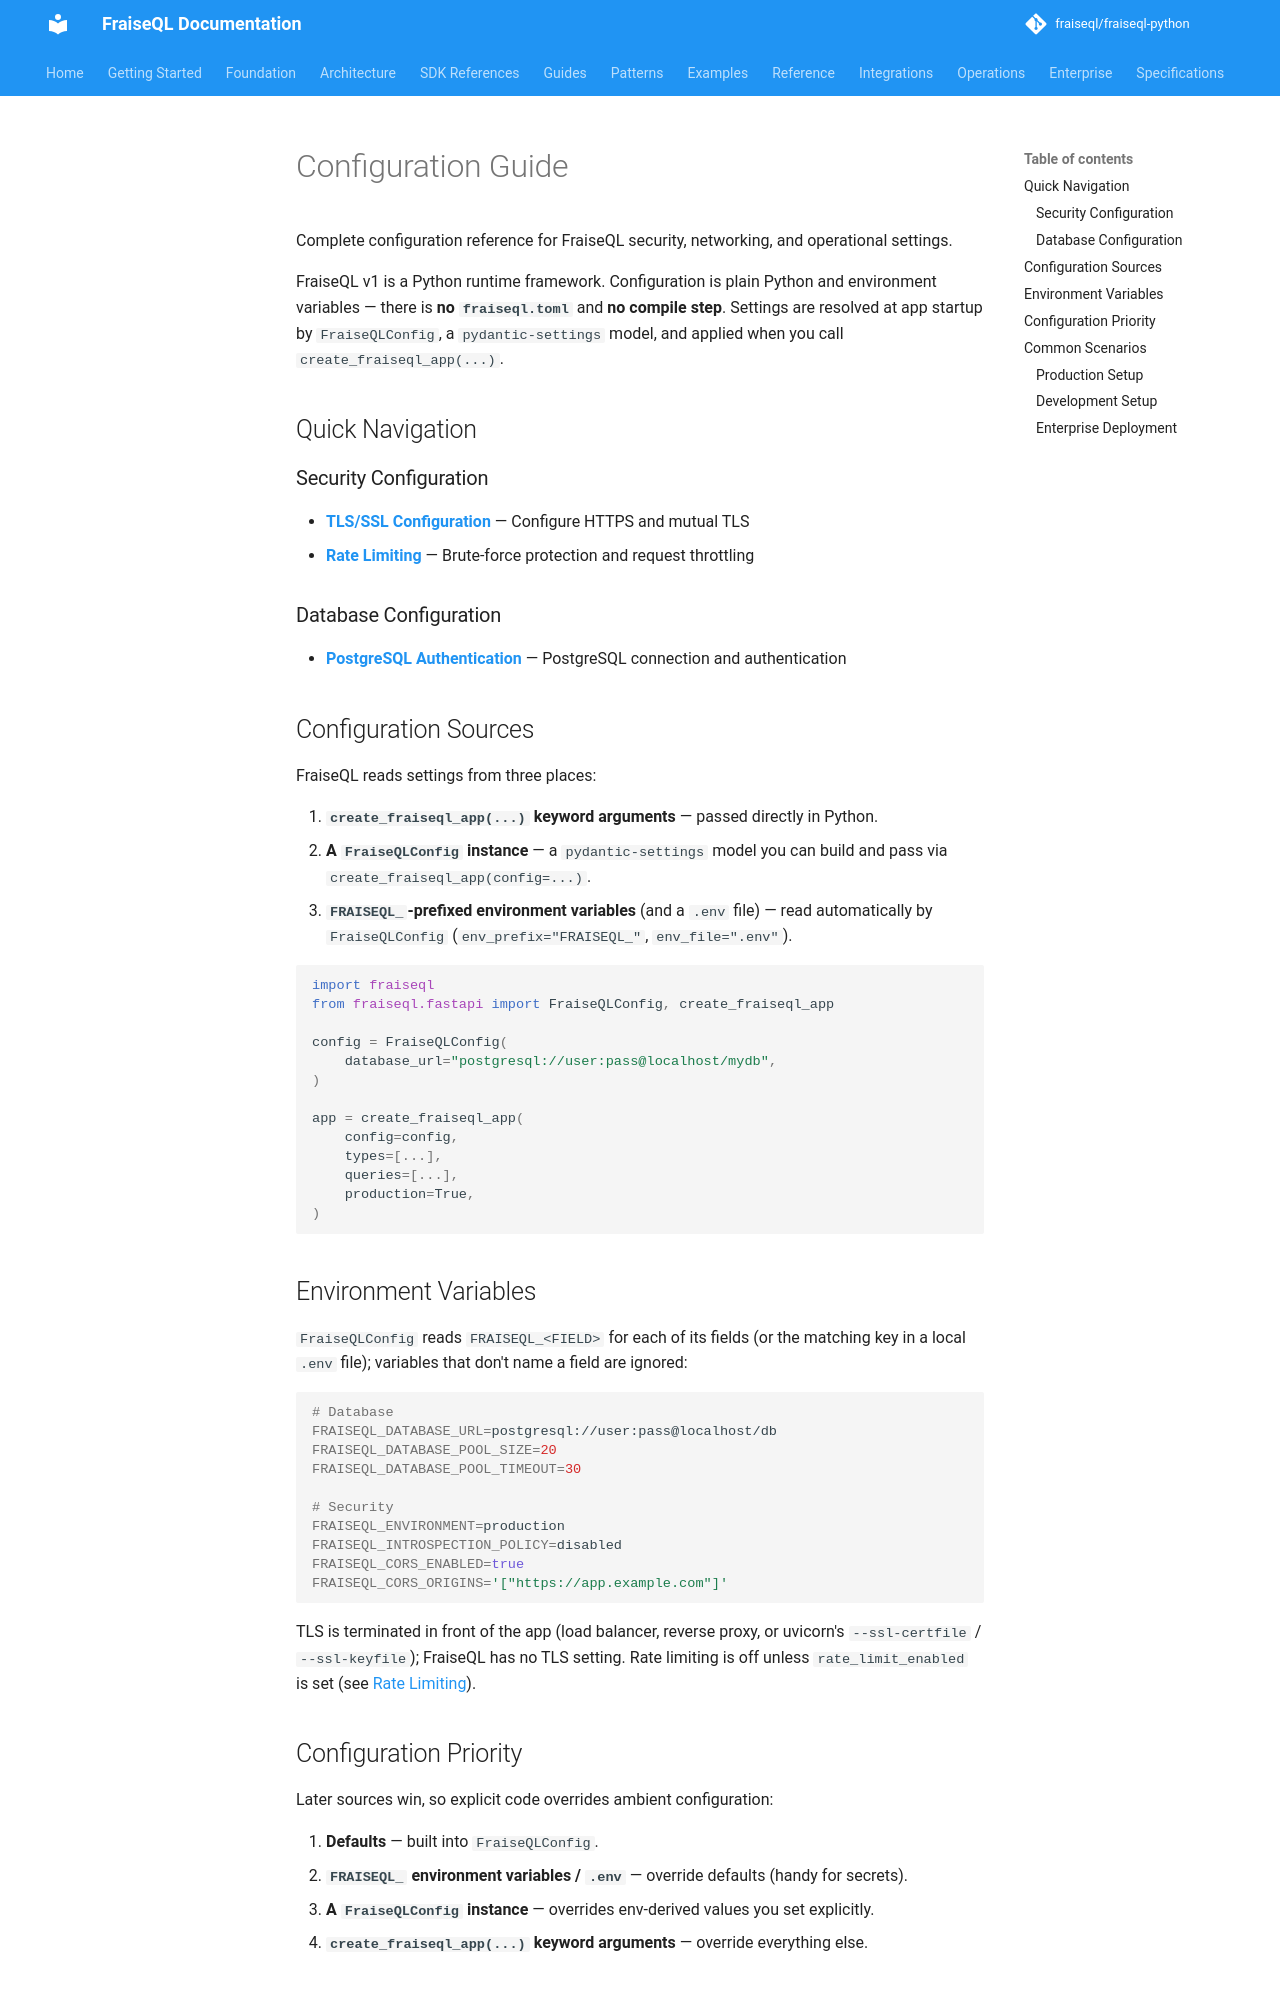

repository: fraiseql/fraiseql-python · page: configuration/index.html · generator: mkdocs

---

title: Configuration Guide
description: Complete configuration reference for FraiseQL security, networking, and operational settings.
keywords: []
tags: ["documentation", "reference"]
---

# Configuration Guide

Complete configuration reference for FraiseQL security, networking, and operational settings.

FraiseQL v1 is a Python runtime framework. Configuration is plain Python and environment
variables — there is **no `fraiseql.toml`** and **no compile step**. Settings are resolved
at app startup by `FraiseQLConfig`, a `pydantic-settings` model, and applied when you call
`create_fraiseql_app(...)`.

## Quick Navigation

### Security Configuration

- **[TLS/SSL Configuration](tls-configuration.md)** — Configure HTTPS and mutual TLS
- **[Rate Limiting](rate-limiting.md)** — Brute-force protection and request throttling

### Database Configuration

- **[PostgreSQL Authentication](postgresql-authentication.md)** — PostgreSQL connection and authentication

## Configuration Sources

FraiseQL reads settings from three places:

1. **`create_fraiseql_app(...)` keyword arguments** — passed directly in Python.
2. **A `FraiseQLConfig` instance** — a `pydantic-settings` model you can build and pass
   via `create_fraiseql_app(config=...)`.
3. **`FRAISEQL_`-prefixed environment variables** (and a `.env` file) — read automatically
   by `FraiseQLConfig` (`env_prefix="FRAISEQL_"`, `env_file=".env"`).

```python
import fraiseql
from fraiseql.fastapi import FraiseQLConfig, create_fraiseql_app

config = FraiseQLConfig(
    database_url="postgresql://user:pass@localhost/mydb",
)

app = create_fraiseql_app(
    config=config,
    types=[...],
    queries=[...],
    production=True,
)
```

## Environment Variables

`FraiseQLConfig` reads `FRAISEQL_<FIELD>` for each of its fields (or the matching key in a
local `.env` file); variables that don't name a field are ignored:

```bash
# Database
FRAISEQL_DATABASE_URL=postgresql://user:pass@localhost/db
FRAISEQL_DATABASE_POOL_SIZE=20
FRAISEQL_DATABASE_POOL_TIMEOUT=30

# Security
FRAISEQL_ENVIRONMENT=production
FRAISEQL_INTROSPECTION_POLICY=disabled
FRAISEQL_CORS_ENABLED=true
FRAISEQL_CORS_ORIGINS='["https://app.example.com"]'
```

TLS is terminated in front of the app (load balancer, reverse proxy, or uvicorn's
`--ssl-certfile` / `--ssl-keyfile`); FraiseQL has no TLS setting. Rate limiting is
off unless `rate_limit_enabled` is set (see [Rate Limiting](rate-limiting.md)).
